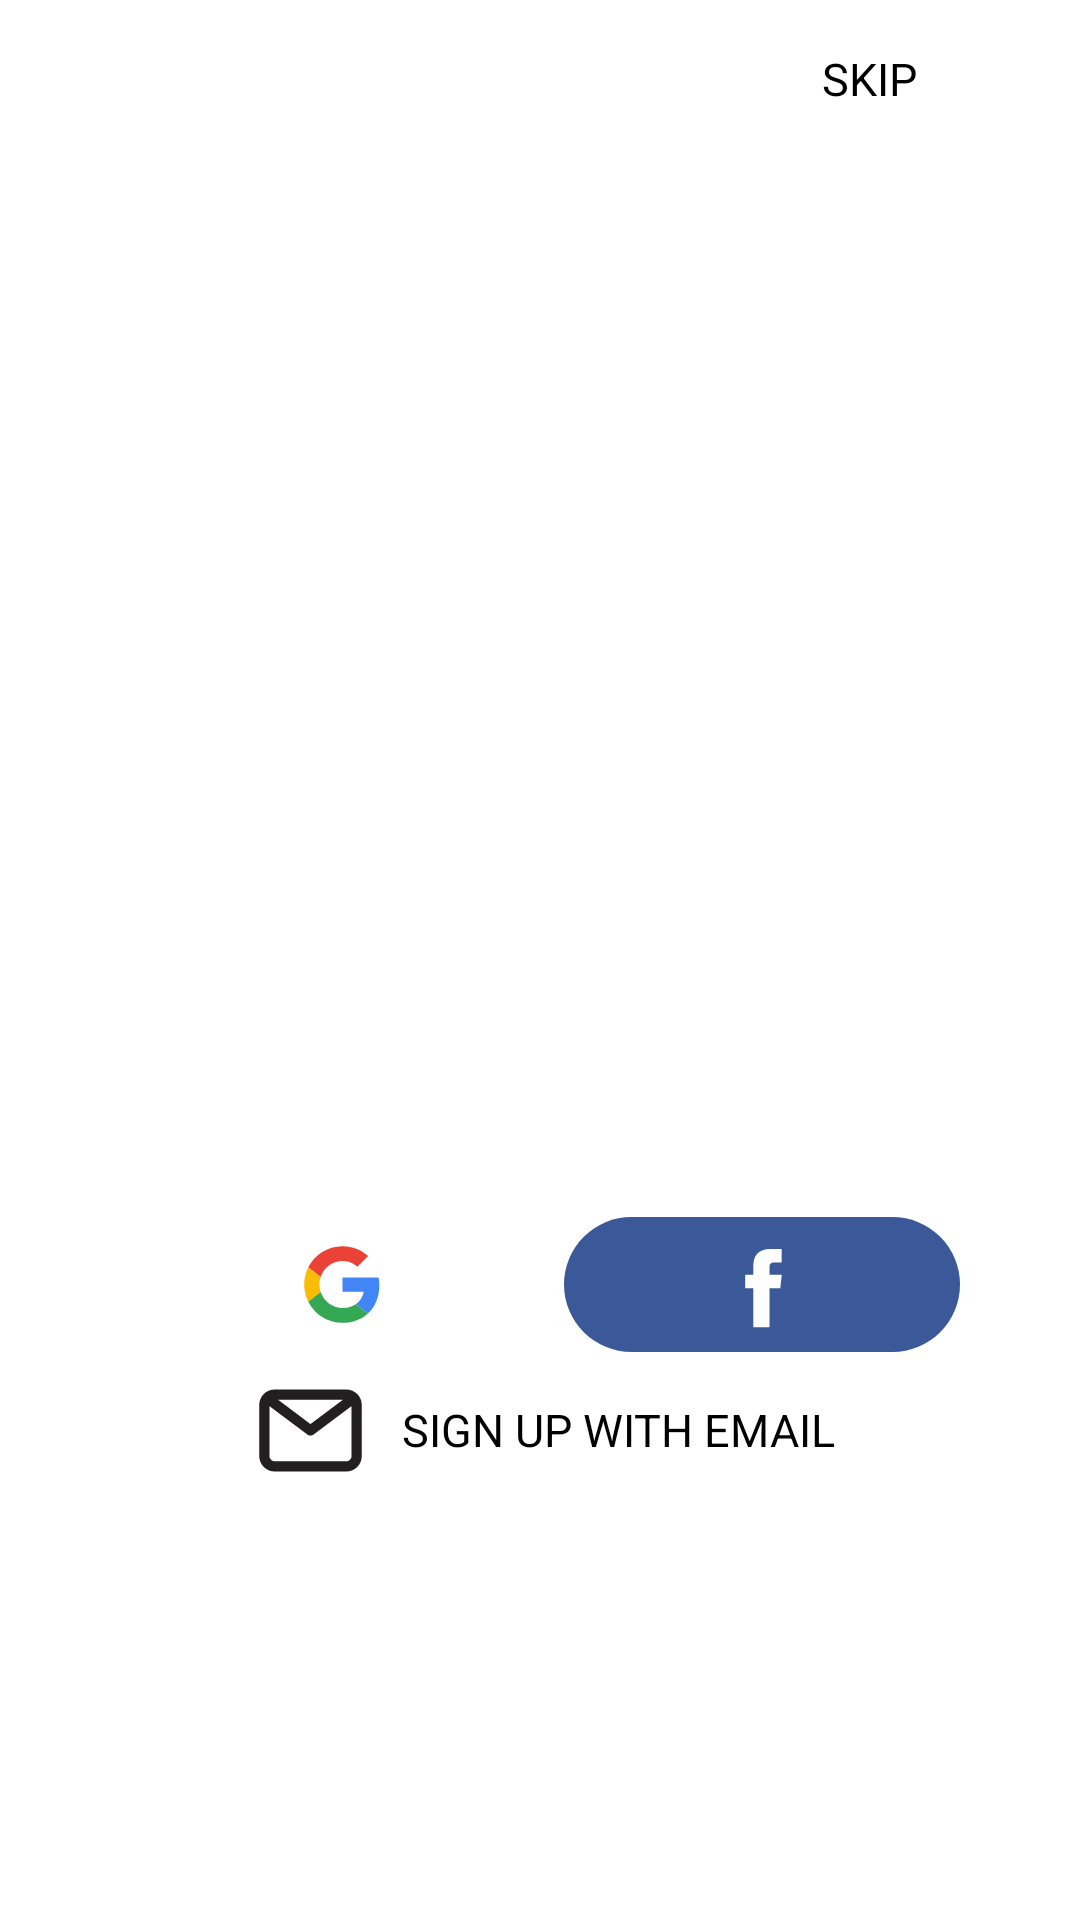

Write the Android layout XML for this screen, with the resource values it uses.
<!-- AndroidManifest.xml: application theme Theme.FoodPlanner -->
<!-- res/layout/activity_welcome_screen.xml -->
<?xml version="1.0" encoding="utf-8"?>
<androidx.constraintlayout.widget.ConstraintLayout xmlns:android="http://schemas.android.com/apk/res/android"
    xmlns:app="http://schemas.android.com/apk/res-auto"
    xmlns:tools="http://schemas.android.com/tools"
    android:layout_width="match_parent"
    android:layout_height="match_parent"
    tools:context=".welcomeScreen.WelcomeScreen"
    android:background="@drawable/welcome_transparent_img">


    <androidx.appcompat.widget.AppCompatButton
        android:id="@+id/skip_btn"
        android:layout_width="70dp"
        android:layout_height="37dp"
        android:layout_marginTop="16dp"
        android:layout_marginEnd="16dp"
        android:backgroundTint="@color/white"
        android:clickable="true"
        android:background="@drawable/button"
        android:text="@string/SKIP"
        android:textColor="@color/black"
        android:textSize="15sp"
        app:layout_constraintEnd_toEndOf="parent"
        app:layout_constraintTop_toTopOf="parent" />

    <TextView
        android:id="@+id/textView"
        android:layout_width="wrap_content"
        android:layout_height="wrap_content"
        android:layout_marginTop="280dp"
        android:text="@string/app_name"
        android:textColor="@color/white"
        android:textSize="40dp"
        android:textStyle="bold"
        app:layout_constraintEnd_toEndOf="parent"
        app:layout_constraintHorizontal_bias="0.502"
        app:layout_constraintStart_toStartOf="parent"
        app:layout_constraintTop_toTopOf="parent" />

    <TextView
        android:id="@+id/mealNameTextView"
        android:layout_width="wrap_content"
        android:layout_height="wrap_content"
        android:layout_marginTop="4dp"
        android:text="@string/slogan"
        android:textColor="@color/white"
        android:textStyle="bold"
        android:textSize="24dp"
        app:layout_constraintEnd_toEndOf="@+id/textView"
        app:layout_constraintHorizontal_bias="0.505"
        app:layout_constraintStart_toStartOf="@+id/textView"
        app:layout_constraintTop_toBottomOf="@+id/textView" />

    <ImageButton
        android:id="@+id/google_btn"
        android:layout_width="132dp"
        android:layout_height="45dp"
        android:layout_marginStart="48dp"
        android:layout_marginTop="36dp"
        android:background="@drawable/button"
        android:backgroundTint="@color/white"
        android:clickable="true"
        android:padding="10dp"
        android:scaleType="center"
        android:src="@drawable/google_icon"
        app:layout_constraintStart_toStartOf="parent"
        app:layout_constraintTop_toBottomOf="@+id/mealNameTextView" />

    <ImageButton
        android:id="@+id/facebook_btn"
        android:layout_width="132dp"
        android:layout_height="45dp"
        android:layout_marginStart="8dp"
        android:backgroundTint="@color/used_blue"
        android:clickable="true"
        android:padding="10dp"
        android:scaleType="center"
        android:background="@drawable/button"
        android:src="@drawable/facebook_icon"
        app:layout_constraintEnd_toEndOf="parent"
        app:layout_constraintHorizontal_bias="0.0"
        app:layout_constraintStart_toEndOf="@+id/google_btn"
        app:layout_constraintTop_toTopOf="@+id/google_btn" />

    <androidx.appcompat.widget.AppCompatButton
        android:id="@+id/signupWithEmail_btn"
        android:layout_width="270dp"
        android:layout_height="40dp"
        android:layout_marginTop="6dp"
        android:backgroundTint="@color/white"
        android:clickable="true"
        android:drawableStart="@drawable/letter_icon"
        android:gravity="center"
        android:paddingStart="35dp"
        android:paddingEnd="30dp"
        android:text="@string/SIGN_UP_WITH_EMAIL"
        android:textColor="@color/black"
        android:textSize="15dp"
        android:background="@drawable/button"
        app:layout_constraintEnd_toEndOf="@+id/facebook_btn"
        app:layout_constraintHorizontal_bias="0.0"
        app:layout_constraintStart_toStartOf="@+id/google_btn"
        app:layout_constraintTop_toBottomOf="@+id/google_btn" />

    <TextView
        android:id="@+id/Already_have_an_account_textView"
        android:layout_width="wrap_content"
        android:layout_height="wrap_content"
        android:layout_marginStart="56dp"
        android:layout_marginTop="12dp"
        android:text="@string/Already_have_an_account"
        android:textColor="@color/white"
        android:textSize="15dp"
        android:clickable="true"
        app:layout_constraintStart_toStartOf="@+id/guideline2"
        app:layout_constraintTop_toBottomOf="@+id/signupWithEmail_btn" />

    <TextView
        android:id="@+id/login_TextView"
        android:layout_width="wrap_content"
        android:layout_height="wrap_content"
        android:layout_marginStart="8dp"
        android:text="@string/Login"
        android:textColor="@color/white"
        android:textSize="15dp"
        android:clickable="true"
        app:layout_constraintStart_toEndOf="@+id/Already_have_an_account_textView"
        app:layout_constraintTop_toTopOf="@+id/Already_have_an_account_textView" />

    <androidx.constraintlayout.widget.Guideline
        android:id="@+id/guideline2"
        android:layout_width="wrap_content"
        android:layout_height="wrap_content"
        android:orientation="vertical"
        app:layout_constraintGuide_begin="16dp" />

</androidx.constraintlayout.widget.ConstraintLayout>
<!-- resources referenced by this layout -->
<resources>
  <color name="black">#FF000000</color>
  <color name="used_blue">#3B5998</color>
  <color name="white">#FFFFFFFF</color>
  <!-- drawable button (drawable) -->
  <?xml version="1.0" encoding="utf-8"?>
  <ripple xmlns:android="http://schemas.android.com/apk/res/android"
      android:color="@color/white">
      <item>
          <shape android:shape="rectangle">
              <solid android:color="@color/used_pink"/>
              <corners android:radius="25dp"/>
  
          </shape>
      </item>
  
  </ripple>
  <!-- drawable facebook_icon (drawable) -->
  <?xml version="1.0" encoding="utf-8"?>
  <vector xmlns:android="http://schemas.android.com/apk/res/android"
      android:width="48dp"
      android:height="48dp"
      android:viewportHeight="48"
      android:viewportWidth="48">
      <path android:pathData="M0 24C0 10.7452 10.7452 0 24 0C37.2548 0 48 10.7452 48 24C48 37.2548 37.2548 48 24 48C10.7452 48 0 37.2548 0 24Z" android:fillColor="#3B5998"/>
      <path android:pathData="M26.5015 38.1115V25.0542H30.1058L30.5835 20.5546H26.5015L26.5076 18.3025C26.5076 17.1289 26.6191 16.5001 28.3047 16.5001H30.558V12H26.9531C22.623 12 21.099 14.1828 21.099 17.8536V20.5551H18.3999V25.0547H21.099V38.1115H26.5015Z" android:fillColor="@color/white"/>
  
  </vector>
  <!-- drawable letter_icon (drawable) -->
  <?xml version="1.0" encoding="utf-8"?>
  <vector xmlns:android="http://schemas.android.com/apk/res/android"
      android:width="41dp"
      android:height="41dp"
      android:viewportWidth="41"
      android:viewportHeight="41">
      <path android:pathData="M32.4587 6.8335H8.54199C7.18276 6.8335 5.87919 7.37345 4.91807 8.33457C3.95695 9.2957 3.41699 10.5993 3.41699 11.9585V29.0418C3.41699 30.4011 3.95695 31.7046 4.91807 32.6658C5.87919 33.6269 7.18276 34.1668 8.54199 34.1668H32.4587C33.8179 34.1668 35.1215 33.6269 36.0826 32.6658C37.0437 31.7046 37.5837 30.4011 37.5837 29.0418V11.9585C37.5837 10.5993 37.0437 9.2957 36.0826 8.33457C35.1215 7.37345 33.8179 6.8335 32.4587 6.8335ZM31.3141 10.2502L20.5003 18.3647L9.68658 10.2502H31.3141ZM32.4587 30.7502H8.54199C8.08891 30.7502 7.65439 30.5702 7.33402 30.2498C7.01364 29.9294 6.83366 29.4949 6.83366 29.0418V12.3856L19.4753 21.8668C19.771 22.0886 20.1307 22.2085 20.5003 22.2085C20.87 22.2085 21.2296 22.0886 21.5253 21.8668L34.167 12.3856V29.0418C34.167 29.4949 33.987 29.9294 33.6666 30.2498C33.3463 30.5702 32.9117 30.7502 32.4587 30.7502Z" android:fillColor="#231F20"/>
  
  </vector>
  <string name="Already_have_an_account">Already have an account?</string>
  <string name="Login">Login</string>
  <string name="SIGN_UP_WITH_EMAIL">SIGN UP WITH EMAIL</string>
  <string name="SKIP">SKIP</string>
  <string name="app_name">Food Planner</string>
  <string name="slogan">Meal to Heal</string>
  <color name="used_pink">#CA9E8B</color>
</resources>
